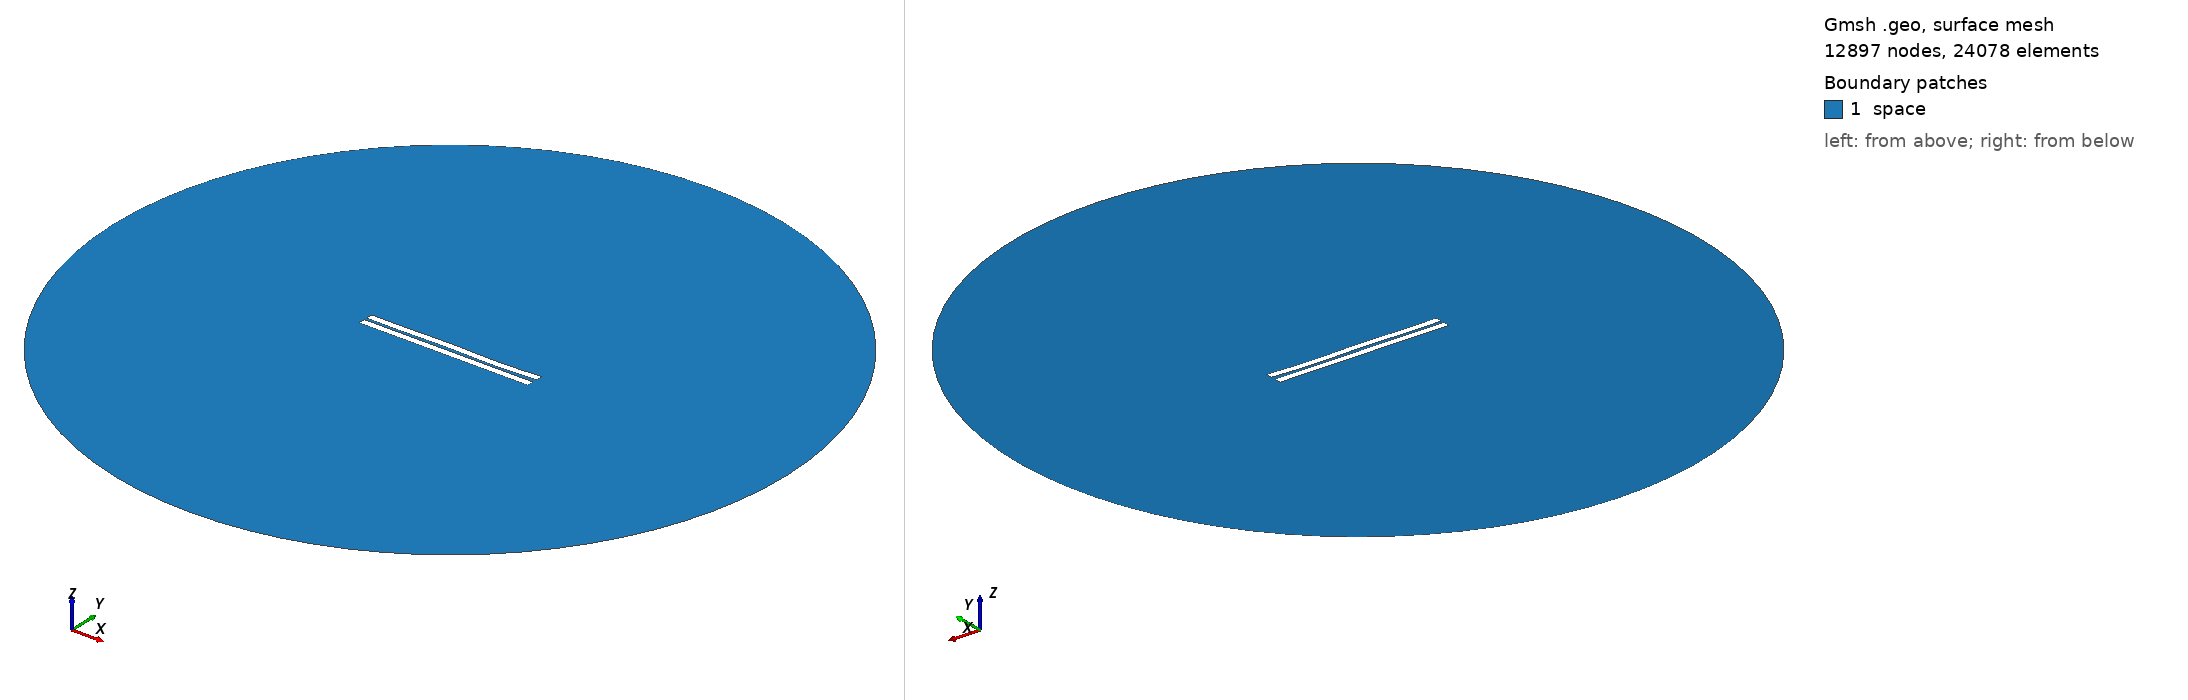

Gmsh geometry script, surface-meshed: 12897 nodes, 24078 surface elements. Boundary patches (legend numbers): 1 space. Left view from above one corner, right view from below the opposite corner. Legend entries are the model's physical surfaces. The drawing asked Gmsh for element sizes between 1% and 20% of the model's largest extent; the script's own settings can give other sizes.

=== 571.geo (drawn) ===
//---------------------------------------
// Geometry kernel
//---------------------------------------

SetFactory("OpenCASCADE");



//---------------------------------------
// Parameters of the geometry
//---------------------------------------

// Overetch of the upper plate
overetch = 0.0;

// Distance between the plates
distance = 1.5;

// Discretization over the x axis (for the deformation)
nx = 50; 

// Length of the plate
L = 100 - overetch; 

// Number of modes
n = 4; 

// 1st mode coefficient
coeff(1) = 0.15;
beta(1) = 0.596864 * 3.1415926535 / L;

// 2nd mode coefficient
coeff(2) = 0.0;
beta(2) = 1.49418 * 3.1415926535 / L;

// 3rd mode coefficient
coeff(3) = 0.15;
beta(3) = 2.50025 * 3.1415926535 / L;

// 4th mode coefficient
coeff(4) = -0.15;
beta(4) = 3.49999 * 3.1415926535 / L;



//---------------------------------------
// Upper plate (deformed rectangle)
//---------------------------------------

// Coordiantes of the upper plate
xmin = -50;
xmax = 50 - overetch;

// Height of the upper plate
yheight = 4 - 2 * overetch;

// Indexes of the points
UpperID[] = {};
LowerID[] = {};
LeftID[] = {};
RightID[] = {};

// Point index
p = 1;

// Horizontal edges
For i In {1:nx}
    x = xmin + (i-1)*(xmax - xmin)/(nx-1);

    y_bottom = distance / 2 + overetch;
    For j In {1:n}
        C = (Cosh(beta(j)*L) + Cos(beta(j)*L)) / (Sinh(beta(j)*L) + Sin(beta(j)*L));
        y_bottom  = y_bottom + coeff(j) * (Cosh(beta(j)*(x+50)) - Cos(beta(j)*(x+50)) - C * (Sinh(beta(j)*(x+50)) - Sin(beta(j)*(x+50))));
    EndFor

    y_top = y_bottom + yheight;

    Point(p) = {x, y_top, 0, 1.0};
    UpperID[i] = p;
    p = p + 1;

    Point(p) = {x, y_bottom, 0, 1.0};
    LowerID[i] = p;
    p = p + 1;
EndFor

// Create point lists
UpperPts[] = {}; LowerPts[] = {};
For i In {1:nx}
  UpperPts[] += {UpperID[i]};
  LowerPts[] += {LowerID[i]};
EndFor

// Build splines
Spline(1) = {UpperPts[]};
Spline(2) = {LowerPts[]};
Line(3) = {LowerPts[nx-1], UpperPts[nx-1]};
Line(4) = {LowerPts[0], UpperPts[0]};

// Build the plane surface
Curve Loop(1) = {2, 3, -1, -4};
Plane Surface(1) = {1};



//---------------------------------------
// Lower plate (rectangle)
//---------------------------------------

// Vertices
Point(1001) = {-50, -1, 0, 1.0};
Point(1002) = { 50, -1, 0, 1.0};
Point(1003) = { 50,  -5, 0, 1.0};
Point(1004) = {-50,  -5, 0, 1.0};

// Edges
Line(5) = {1001, 1002};
Line(6) = {1002, 1003};
Line(7) = {1003, 1004};
Line(8) = {1004, 1001};

// Plane surface
Line Loop(2) = {5, 6, 7, 8};
Plane Surface(2) = {2}; 



//---------------------------------------
// Outer (fictious) boundary
//---------------------------------------

// Points
Point(1005) = {0, 0, 0};       // Center
Point(1006) = {200, 0, 0};     // Start point
Point(1007) = {0, 200, 0};     // 90 degrees
Point(1008) = {-200, 0, 0};    // 180 degrees
Point(1009) = {0, -200, 0};    // 270 degrees

// Circle arcs (each needs start, center, end)
Circle(9) = {1006, 1005, 1007};
Circle(10) = {1007, 1005, 1008};
Circle(11) = {1008, 1005, 1009};
Circle(12) = {1009, 1005, 1006};

// Plane surface for the entire domain
Curve Loop(3) = {9, 10, 11, 12};
Surface(3) = {3};

// Subtract the plates from the whole domain to obtain the actual domain where we want to solve the equations
BooleanDifference{ Surface{3}; Delete; }{ Surface{1}; Surface{2}; Delete; }




//---------------------------------------
// Transfinite Lines/Curves
//---------------------------------------

// Set the number of points on the boundaries
r = 7;

// Plates
Transfinite Curve {1, 2} = 50*r Using Progression 1;
Transfinite Curve {3, 4} = 2*r Using Progression 1;
Transfinite Line {5, 7} = 50*r Using Progression 1;
Transfinite Line {6, 8} = 2*r Using Progression 1;

// Outer boundary
Transfinite Line {9, 10, 11, 12} = 20 Using Progression 1;



//---------------------------------------
// Physical groups
//---------------------------------------                

// Physical curves (boundaries)
Physical Line("force_segment", 10) = {2};
Physical Line("upper_plate", 11) = {1, 3, 4};
Physical Line("lower_plate", 12) = {5, 6, 7, 8};
Physical Line("boundary", 20) = {9, 10, 11, 12};

// Physical Surfaces
Physical Surface("space", 30) = {3};



//---------------------------------------
// 6. Generate the Mesh
//---------------------------------------

// 2D mesh generation
Mesh 2;
